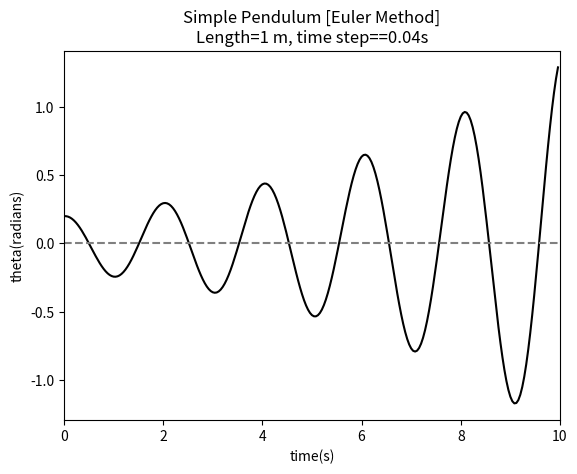

Generate this figure with matplotlib:
import numpy as np
import matplotlib.pyplot as plt
length=1.0
g=9.81
dt=0.04
total_time=10

n_steps=int(total_time/dt)
t=np.zeros(n_steps)
theta=np.zeros(n_steps)
omega=np.zeros(n_steps)

t[0]=0.0
theta[0]=0.2
omega[0]=0.0

for i in range(n_steps-1):
    omega[i+1]=omega[i]-(g/length)*theta[i]*dt
    theta[i+1]=theta[i]+omega[i]*dt
    t[i+1]=t[i]+dt
    

plt.plot(t, theta, color="black")
plt.title('Simple Pendulum [Euler Method]\nLength=1 m, time step==0.04s')
plt.xlabel('time(s)')
plt.ylabel('theta(radians)')
plt.xlim(0,10)
plt.axhline(0,color='grey',linestyle='--')
plt.show()
